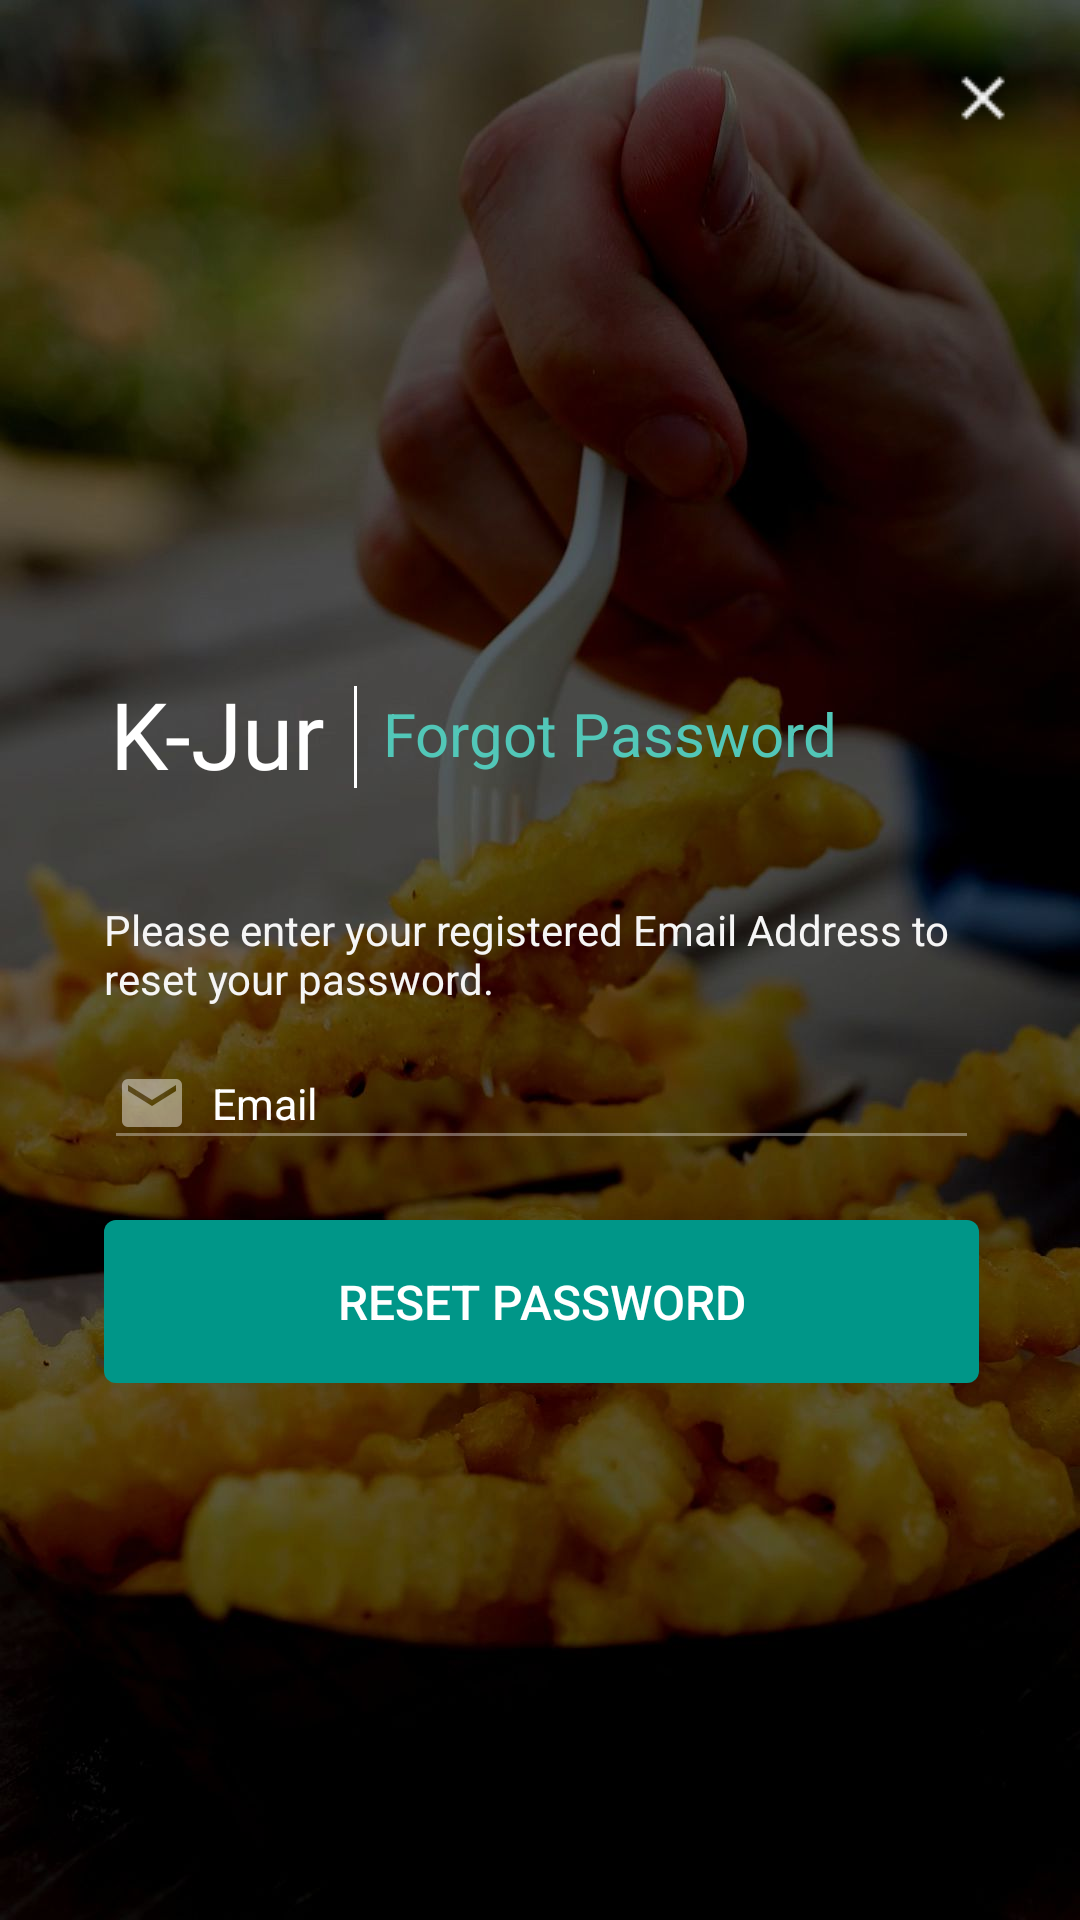

Layout XML and referenced resources for this Android screen:
<!-- AndroidManifest.xml: application theme AppTheme -->
<!-- res/layout/activity_forgot_password.xml -->
<?xml version="1.0" encoding="utf-8"?>
<LinearLayout xmlns:android="http://schemas.android.com/apk/res/android"
    xmlns:app="http://schemas.android.com/apk/res-auto"
    xmlns:tools="http://schemas.android.com/tools"
    android:layout_width="match_parent"
    android:layout_height="match_parent"
    android:background="@drawable/login_background"
    android:orientation="vertical"
    tools:context="com.komsi.lab.kjur.ForgotPasswordActivity">

    <ImageButton
        android:id="@+id/buttonClose"
        android:layout_width="25dp"
        android:layout_height="25dp"
        android:layout_gravity="end"
        android:layout_marginEnd="20dp"
        android:layout_marginTop="20dp"
        android:background="?attr/selectableItemBackgroundBorderless"
        android:src="@drawable/ic_close" />

    <LinearLayout
        android:layout_width="match_parent"
        android:layout_height="match_parent"
        android:gravity="center_vertical"
        android:orientation="vertical">

        <LinearLayout
            android:layout_width="match_parent"
            android:layout_height="wrap_content"
            android:layout_marginStart="36.7dp"
            android:layout_marginBottom="20dp"
            android:orientation="horizontal">

            <TextView
                android:layout_width="wrap_content"
                android:layout_height="wrap_content"
                android:fontFamily="@font/roboto_bold"
                android:text="@string/app_name"
                android:textColor="@color/white"
                android:textSize="31sp" />

            <View
                android:layout_width="1dp"
                android:layout_height="34dp"
                android:layout_marginStart="9.2dp"
                android:layout_marginTop="5dp"
                android:background="#ffffff" />

            <TextView
                android:layout_width="wrap_content"
                android:layout_height="wrap_content"
                android:layout_gravity="center"
                android:layout_marginStart="8.5dp"
                android:text="@string/forgot_password"
                android:textColor="@color/colorPrimaryLight"
                android:textSize="20sp" />
        </LinearLayout>

        <LinearLayout
            android:layout_width="fill_parent"
            android:layout_height="wrap_content"
            android:layout_marginEnd="33.6dp"
            android:layout_marginStart="34.6dp"
            android:layout_marginTop="10dp"
            android:orientation="horizontal">

            <TextView
                android:layout_width="wrap_content"
                android:layout_height="wrap_content"
                android:layout_marginTop="5dp"
                android:clickable="true"
                android:text="@string/forgot_password_info"
                android:textColor="@color/white_smoke"
                android:textSize="14sp" />
        </LinearLayout>

        <android.support.v7.widget.AppCompatEditText
            android:id="@+id/etEmail"
            android:layout_width="match_parent"
            android:layout_height="wrap_content"
            android:layout_marginEnd="33.6dp"
            android:layout_marginStart="34.6dp"
            android:layout_marginTop="10dp"
            android:drawablePadding="8dp"
            android:drawableStart="@drawable/ic_email"
            android:hint="@string/email"
            android:inputType="textEmailAddress"
            android:singleLine="true"
            android:textColor="#ffffff"
            android:textColorHint="#ffffff"
            android:textSize="14.4sp"
            app:backgroundTint="#59ffffff" />

        <Button
            android:id="@+id/buttonReset"
            android:layout_width="match_parent"
            android:layout_height="wrap_content"
            android:layout_marginEnd="33.6dp"
            android:layout_marginStart="34.6dp"
            android:layout_marginTop="20dp"
            android:background="@drawable/rectangle"
            android:gravity="center_horizontal"
            android:padding="16.4dp"
            android:text="@string/reset_password"
            android:textAllCaps="true"
            android:textColor="@color/white"
            android:textSize="16sp"
            android:theme="@style/PrimaryButton" />
    </LinearLayout>
</LinearLayout>
<!-- resources referenced by this layout -->
<resources>
  <color name="colorPrimaryLight">#52c7b8</color>
  <color name="white">#FFFFFF</color>
  <color name="white_smoke">#F5F5F5</color>
  <!-- drawable ic_close: png bitmap (drawable-mdpi, 211 bytes) -->
  <!-- drawable ic_email: png bitmap (drawable-hdpi, 304 bytes) -->
  <!-- drawable login_background: jpg bitmap (drawable-nodpi, 106645 bytes) -->
  <!-- drawable rectangle (drawable) -->
  <?xml version="1.0" encoding="UTF-8"?>
  <shape xmlns:android="http://schemas.android.com/apk/res/android" android:id="@+id/listview_background_shape">
      <stroke android:width="0dp" android:color="#ff207d94" />
  
      <corners android:radius="4dp" />
      <solid android:color="@color/colorPrimary" />
  </shape>
  <string name="app_name">K-Jur</string>
  <string name="email">Email</string>
  <string name="forgot_password">Forgot Password</string>
  <string name="forgot_password_info">Please enter your registered Email Address to reset your password.</string>
  <string name="reset_password">Reset Password</string>
  <style name="PrimaryButton" parent="Widget.AppCompat.Button.Colored">
          <item name="colorButtonNormal">@color/colorPrimary</item>
          <item name="colorControlHighlight">@color/colorAccent</item>
          <item name="android:singleLine">true</item>
          <item name="android:textAllCaps">true</item>
      </style>
  <style name="AppTheme" parent="Theme.AppCompat.Light.NoActionBar">
          
          <item name="colorPrimary">@color/colorPrimary</item>
          <item name="colorPrimaryDark">@color/colorPrimaryDark</item>
          <item name="colorAccent">@color/colorAccent</item>
      </style>
  <color name="colorPrimary">#009688</color>
  <color name="colorAccent">#4db6ac</color>
  <color name="colorPrimaryDark">#00675b</color>
</resources>
